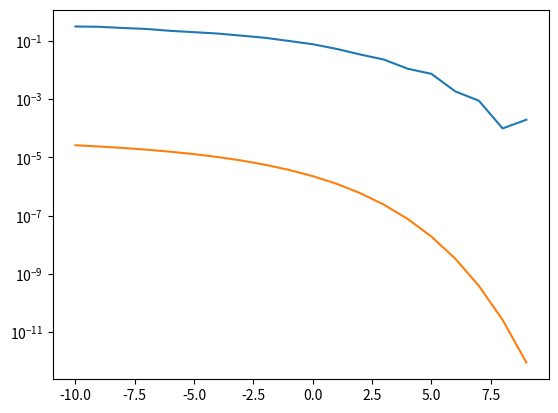

This figure's Python source: (Note: this script raises an exception after producing the figure.)
from numpy import *
from matplotlib.pyplot import *
from scipy.special import erfc

M_values = [2,4,8,16]
bit_error_array = []
theoretical_ber_array = []
def theoretical_ber(snr_db):
    snr_linear = 10**(snr_db/10)
    return 0.5*erfc(sqrt(2*snr_linear))
def modulate(bitstream,M):
    k = int(log2(M))
    bit_group = bitstream.reshape(-1,k)
    symbols = array([int("".join(map(str,b)),2) for b in bit_group])
    angle = 2*pi*symbols/M
    return cos(angle) + 1j*sin(angle)

def add_awgn(signal,snr_db,bits_per_symbol):
    snr_linear = 10**(snr_db/10)
    noise_std = np.sqrt(1 / (2 * bits_per_symbol * snr_linear))
    noise = noise_std * (np.random.randn(*signal.shape) + 1j * np.random.randn(*signal.shape))
    return signal + noise
snr_db_range = arange(-10,10,1)
def demod(signal,M):
    angles = angle(signal)
    decoded_symbols = np.round( ( angles/(2*pi) )*M )%M
    return decoded_symbols.astype(int)
for M in M_values:
    bits_per_symbol = int(log2(M))
    bitstream = random.randint(0,2,10000)
    bitstream = bitstream[:len(bitstream)-( len(bitstream) % bits_per_symbol )]
    modulated = modulate(bitstream,M)
    
    for snr_db in snr_db_range:
      recieved_signal = add_awgn(modulated,snr_db,int(log2(M)))
      decoded_symbols = demod(recieved_signal,M)
      decoded_bits = array([list(binary_repr(s,width=bits_per_symbol)) for s in decoded_symbols]).astype(int).flatten()
      bit_error = sum(decoded_bits[:len(bitstream)] != bitstream)
      ber = bit_error/len(bitstream)
      bit_error_array.append(ber)
      theoretical = theoretical_ber(snr_db)
      t_ber = theoretical/len(bitstream)
      theoretical_ber_array.append(t_ber)
    semilogy(snr_db_range,bit_error_array)
    semilogy(snr_db_range,theoretical_ber_array)
    show()



